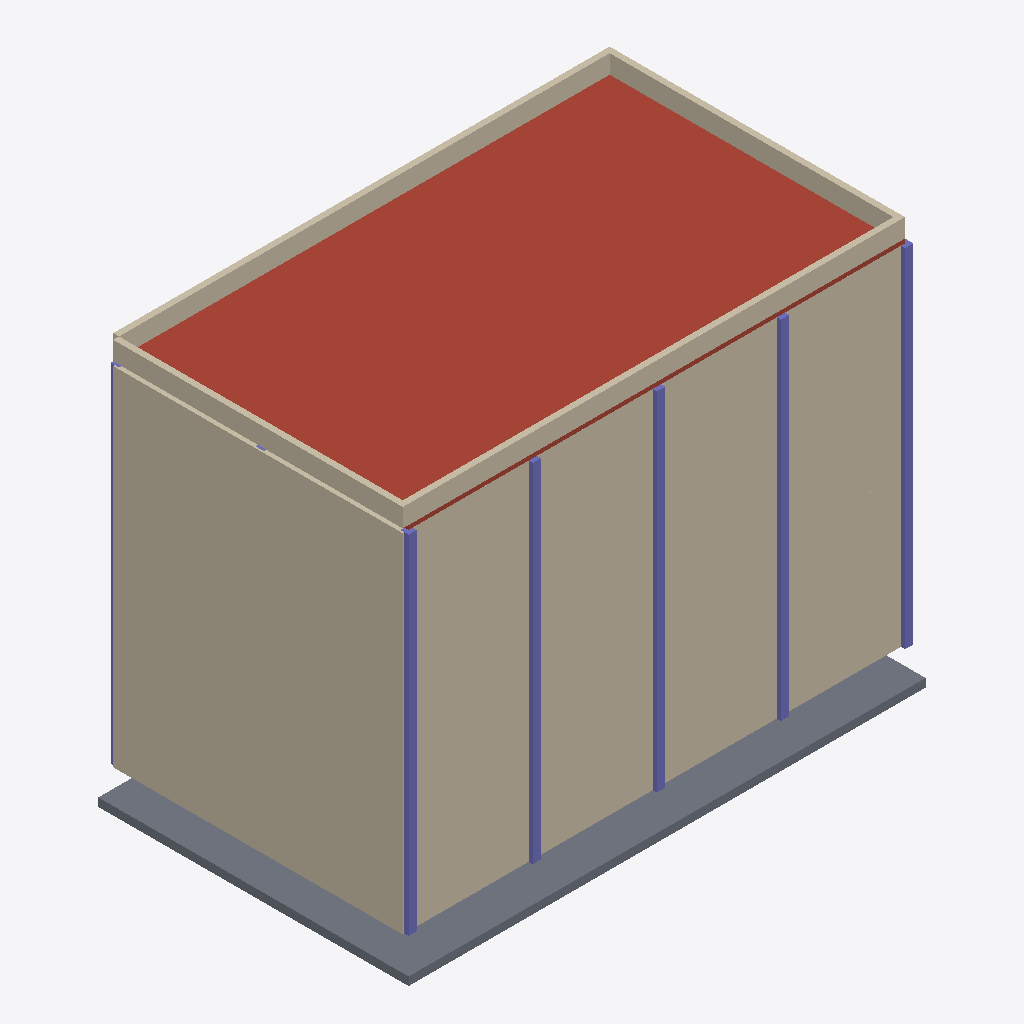
Isometric view of an IFC building model (IFC-SPF (STEP), schema IFC4, length unit metre), seen from the south-west, elements coloured by IFC class: 30 columns (violet), 14 walls (beige), 1 roof (red-brown), 1 slab (grey).
Extent 25.0 m × 15.0 m × 19.7 m (x, y, z). Storeys (5): Ground Floor at 2.00 m; Floor 1 at 6.00 m; Floor 2 at 9.20 m; Floor 3 at 12.40 m; Floor 4 at 15.60 m. Elements (126): 75 IfcColumn, 44 IfcWall, 7 IfcSlab.

HEADER;
FILE_DESCRIPTION(('ViewDefinition[DesignTransferView]'),'2;1');
FILE_NAME('null','2026-02-13T21:55:49-05:00',(''),(''),'IfcOpenShell 0.8.4.post1','IfcOpenShell 0.8.4.post1','');
FILE_SCHEMA(('IFC4'));
ENDSEC;
DATA;
#1=IFCPROJECT('1sHCTIXbH2OQNS9ZrXTrrJ',$,'Foundry — Dar es Salaam, Tanzania',$,$,$,$,(#10),#5);
#12=IFCSITE('3DvuI$XXzFjxgxGlBDH5aR',$,'Development Site',$,$,$,$,$,$,$,$,$,$,$);
#14=IFCBUILDING('0qc87agZ95NP9bG1FqZU8z',$,'Mixed Use Residential',$,$,$,$,$,$,$,$,$);
#16=IFCBUILDINGSTOREY('3nlGw7$bX58vJfi6vvMU99',$,'Ground Floor',$,$,$,$,$,$,2.0);
#17=IFCBUILDINGSTOREY('1NMFzvNUv8F8EUv6IzqZMD',$,'Floor 1',$,$,$,$,$,$,6.0);
#18=IFCBUILDINGSTOREY('2zuSsryzjCjet4zQclbqrT',$,'Floor 2',$,$,$,$,$,$,9.2);
#19=IFCBUILDINGSTOREY('1MJUt104j7GfAo6BYtZR2n',$,'Floor 3',$,$,$,$,$,$,12.4);
#20=IFCBUILDINGSTOREY('2OJoB7_5n6aui4kra7HDp9',$,'Floor 4',$,$,$,$,$,$,15.6);
#1570=IFCSLAB('24Vrq_yhb708vmHHZdwqOx',$,'Roof Slab',$,$,#1582,#1577,$,.ROOF.);
#105=IFCWALL('0Ex1rNxmb7J8EfD30blYR3',$,'South Wall — Ground Floor',$,$,#121,#116,$,$);
#22=IFCSLAB('0dVPXwNAz3u8FtFKfuLvd4',$,'Foundation Slab',$,$,#35,#30,$,.BASESLAB.);
#377=IFCWALL('0m$vIeBNLD9AI1rh8fpIgH',$,'South Wall — Floor 4',$,$,#393,#388,$,$);
#309=IFCWALL('3TYTQYPBb2WuIqo7FP0kBx',$,'South Wall — Floor 3',$,$,#325,#320,$,$);
#173=IFCWALL('3DfXe9kGj85Q8AvYxuyZ_V',$,'South Wall — Floor 1',$,$,#189,#184,$,$);
#241=IFCWALL('0Y1xSL9crBpwXWXpiIQ2zt',$,'South Wall — Floor 2',$,$,#257,#252,$,$);
#156=IFCWALL('2_zPKvlX10hhnFc5f0gj04',$,'West Wall — Ground Floor',$,$,#172,#167,$,$);
#428=IFCWALL('0wnl92YqzBtB7VAO9jvWZ2',$,'West Wall — Floor 4',$,$,#444,#439,$,$);
#224=IFCWALL('3a$33sFiH66BVUMZNtzb_G',$,'West Wall — Floor 1',$,$,#240,#235,$,$);
#292=IFCWALL('2TtLSHOY90Tgd4Dl5uY1ci',$,'West Wall — Floor 2',$,$,#308,#303,$,$);
#360=IFCWALL('2mz6gJk2fFcupa9S7RbTKm',$,'West Wall — Floor 3',$,$,#376,#371,$,$);
#1583=IFCWALL('2EpQuUiJPDAQa5y9eVXhNV',$,'Parapet-S',$,$,#1599,#1594,$,$);
#1600=IFCWALL('1SrCoIrx13s8oEP$NsKH$p',$,'Parapet-N',$,$,#1616,#1611,$,$);
#1634=IFCWALL('108LRGx7LBNxWPvtRNbrqF',$,'Parapet-W',$,$,#1650,#1645,$,$);
#1617=IFCWALL('0uTpjEMQ92tAXtIlsQlcco',$,'Parapet-E',$,$,#1633,#1628,$,$);
#445=IFCCOLUMN('1w2LA8j2r7Q8CGHzyF1Ie7',$,'Col-00 — Ground Floor',$,$,#459,#454,$,$);
#580=IFCCOLUMN('1VnMbPj$DCnRsvO_q5sJ5e',$,'Col-30 — Ground Floor',$,$,#594,#589,$,$);
#490=IFCCOLUMN('1yA0nYzynFe9VlRIGvHYBE',$,'Col-10 — Ground Floor',$,$,#504,#499,$,$);
#625=IFCCOLUMN('3wEBnrC8L5HfQrFM50S$Fz',$,'Col-40 — Ground Floor',$,$,#639,#634,$,$);
#535=IFCCOLUMN('1fFWEQCan5AB$d9xolh2HE',$,'Col-20 — Ground Floor',$,$,#549,#544,$,$);
#1345=IFCCOLUMN('17$rySiXP7gx0K86GGigMH',$,'Col-00 — Floor 4',$,$,#1359,#1354,$,$);
#670=IFCCOLUMN('3f9E$9VO5E_xwigz1EwYJl',$,'Col-00 — Floor 1',$,$,#684,#679,$,$);
#895=IFCCOLUMN('2bI9PRU8r4bhphseSSWmEG',$,'Col-00 — Floor 2',$,$,#909,#904,$,$);
#1120=IFCCOLUMN('3eqSRsMvn3795zS5IrraZh',$,'Col-00 — Floor 3',$,$,#1134,#1129,$,$);
#1525=IFCCOLUMN('1kswGif9r1Kw2PDFLOuWaW',$,'Col-40 — Floor 4',$,$,#1539,#1534,$,$);
#1390=IFCCOLUMN('1EnJLxT2XAVxa5PvcqeOnu',$,'Col-10 — Floor 4',$,$,#1404,#1399,$,$);
#1435=IFCCOLUMN('2Mmv$s6Iz4Hv6S$rr0HOtU',$,'Col-20 — Floor 4',$,$,#1449,#1444,$,$);
#1480=IFCCOLUMN('0rBiguPDvDoAXfeKMUL5PQ',$,'Col-30 — Floor 4',$,$,#1494,#1489,$,$);
#1030=IFCCOLUMN('0hPH0pNW98_9Vv9QNXfvKx',$,'Col-30 — Floor 2',$,$,#1044,#1039,$,$);
#1210=IFCCOLUMN('3yewa$jkjFDQjFAJcFnP3L',$,'Col-20 — Floor 3',$,$,#1224,#1219,$,$);
#1300=IFCCOLUMN('0zwZigGz5F9u1p831ZmyoG',$,'Col-40 — Floor 3',$,$,#1314,#1309,$,$);
#715=IFCCOLUMN('3dMEiHwwTECvpXX2Y3Bms4',$,'Col-10 — Floor 1',$,$,#729,#724,$,$);
#760=IFCCOLUMN('0WyIF$2Fb3EBtyx5lQQlTc',$,'Col-20 — Floor 1',$,$,#774,#769,$,$);
#850=IFCCOLUMN('2x7FNyhRDCv8bu0PDVdVp0',$,'Col-40 — Floor 1',$,$,#864,#859,$,$);
#940=IFCCOLUMN('3kta5wbdr4FhVPfn8_CcRj',$,'Col-10 — Floor 2',$,$,#954,#949,$,$);
#985=IFCCOLUMN('2mpTNCZcfE9BPD46f2OqyM',$,'Col-20 — Floor 2',$,$,#999,#994,$,$);
#1165=IFCCOLUMN('3HbplG4Bv639s7rW3nnbbB',$,'Col-10 — Floor 3',$,$,#1179,#1174,$,$);
#1255=IFCCOLUMN('18P9Xijgb45AiNsgugKkg1',$,'Col-30 — Floor 3',$,$,#1269,#1264,$,$);
#805=IFCCOLUMN('3Htiyc$ufBIBcNfMKZRKQU',$,'Col-30 — Floor 1',$,$,#819,#814,$,$);
#1075=IFCCOLUMN('1qR5w3qWr5QwTiaFIPJ7Yg',$,'Col-40 — Floor 2',$,$,#1089,#1084,$,$);
#475=IFCCOLUMN('3W$l5J$jr6iRpjHyqP0Bmk',$,'Col-02 — Ground Floor',$,$,#489,#484,$,$);
#1375=IFCCOLUMN('17t3IFoIP7deVh1Qe5OljY',$,'Col-02 — Floor 4',$,$,#1389,#1384,$,$);
#700=IFCCOLUMN('3_KlNon8XCHw5Y8RrYdFNw',$,'Col-02 — Floor 1',$,$,#714,#709,$,$);
#1150=IFCCOLUMN('39zx6WkFDCP8Pnpgo53wO5',$,'Col-02 — Floor 3',$,$,#1164,#1159,$,$);
#925=IFCCOLUMN('3snjABK4X6BPPiB0dhhlf3',$,'Col-02 — Floor 2',$,$,#939,#934,$,$);
ENDSEC;